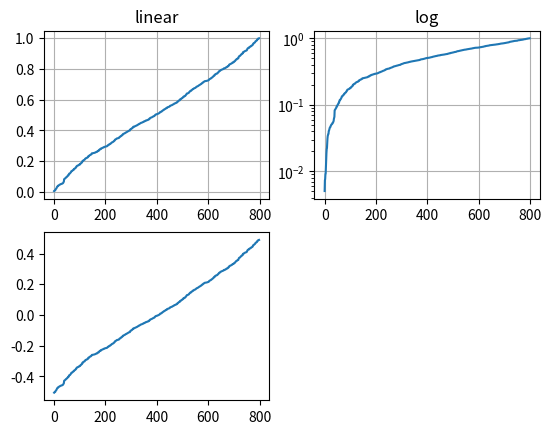

Write the Python code that produced this figure. (Note: this script raises an exception after producing the figure.)
from matplotlib.ticker import NullFormatter  # useful for `logit` scale
import numpy as np
import matplotlib.pyplot as plt


# Fixing random state for reproducibility
np.random.seed(19680801)

# make up some data in the interval ]0, 1[
y = np.random.normal(loc=0.5, scale=0.4, size=1000)
y = y[(y > 0) & (y < 1)]
y.sort()
x = np.arange(len(y))

# plot with various axes scales
plt.figure()

# linear
plt.subplot(221)
plt.plot(x, y)
plt.yscale('linear')
plt.title('linear')
plt.grid(True)


# log
plt.subplot(222)
plt.plot(x, y)
plt.yscale('log')
plt.title('log')
plt.grid(True)


# symmetric log
plt.subplot(223)
plt.plot(x, y - y.mean())
plt.yscale('symlog', linthreshy=0.01)
plt.title('symlog')
plt.grid(True)

# logit
plt.subplot(224)
plt.plot(x, y)
plt.yscale('logit')
plt.title('logit')
plt.grid(True)
# Format the minor tick labels of the y-axis into empty strings with
# `NullFormatter`, to avoid cumbering the axis with too many labels.
plt.gca().yaxis.set_minor_formatter(NullFormatter())
# Adjust the subplot layout, because the logit one may take more space
# than usual, due to y-tick labels like "1 - 10^{-3}"
plt.subplots_adjust(top=0.92, bottom=0.08, left=0.10, right=0.95, hspace=0.25,
                    wspace=0.35)

plt.show()